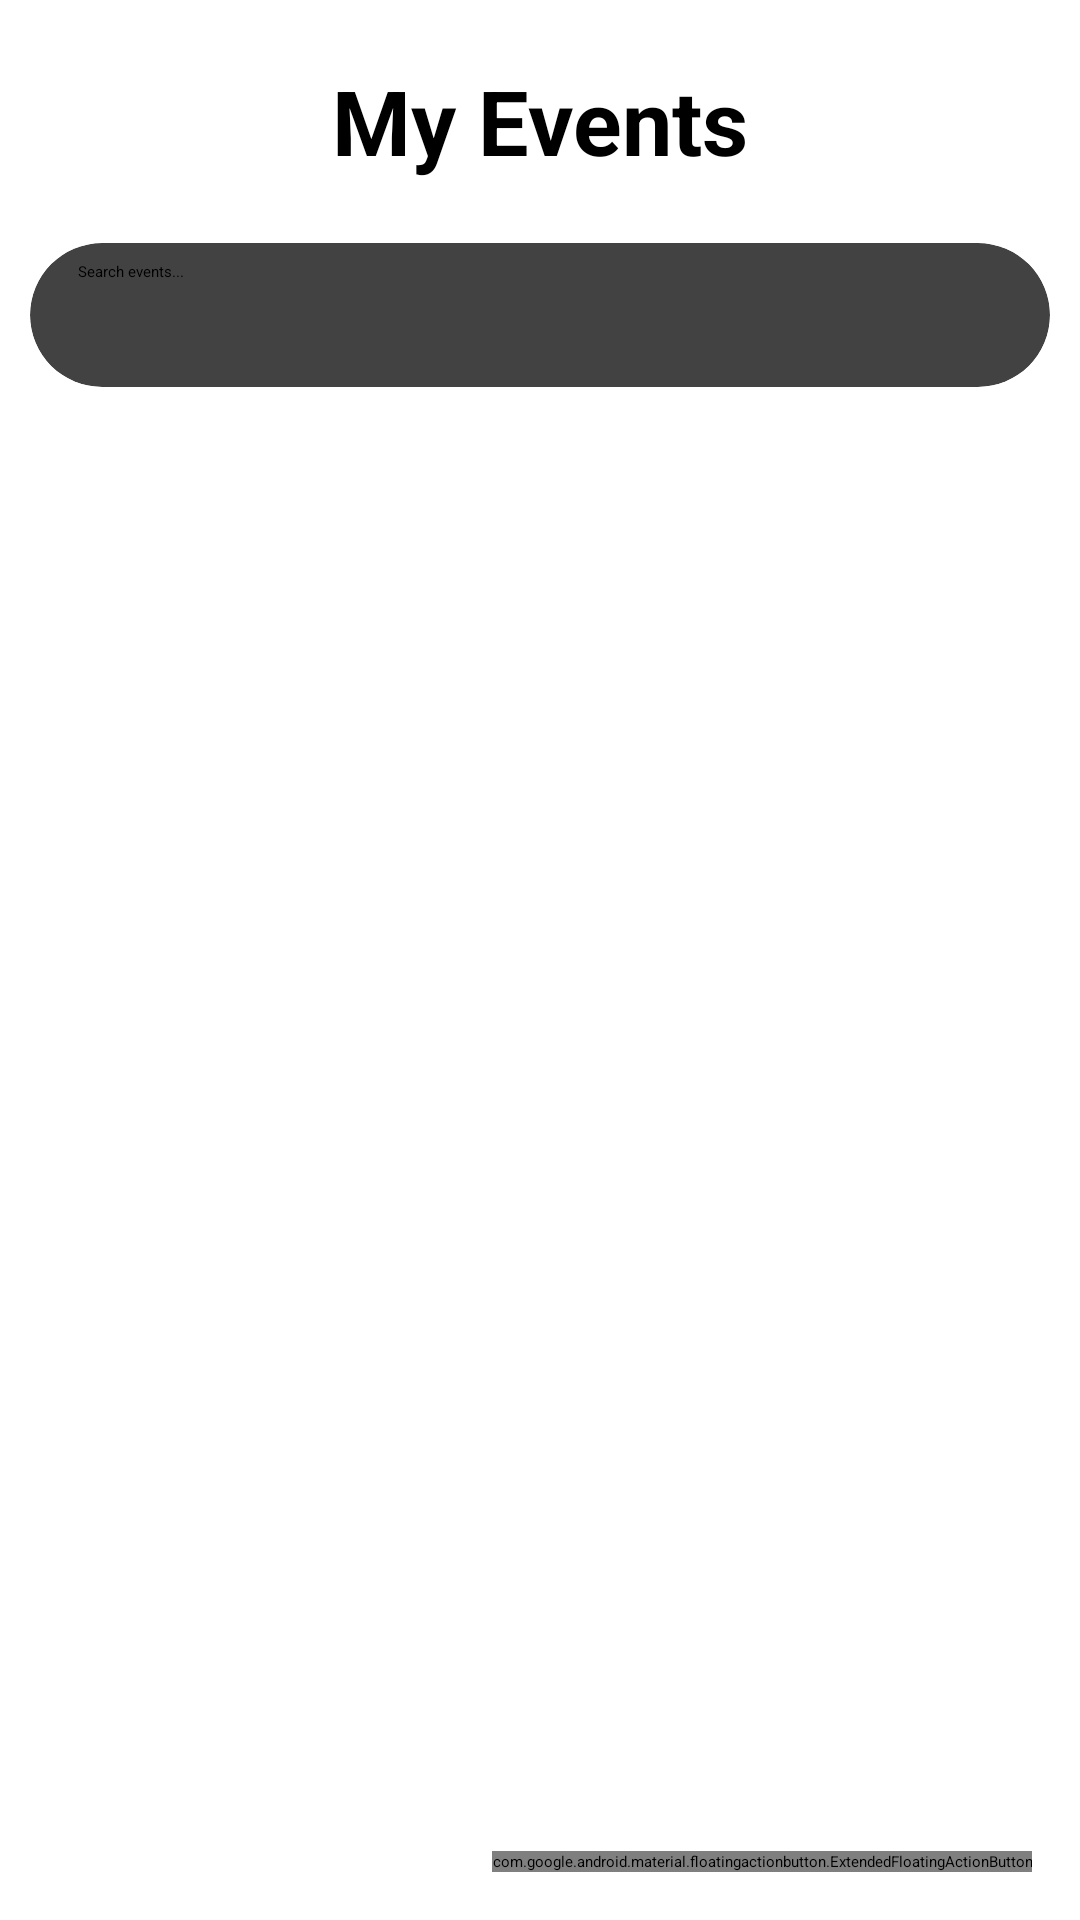

Here is an Android app screen rendered from its layout file. Give the layout XML and the strings, colors and styles it references.
<!-- AndroidManifest.xml: application theme Theme.App.Starting -->
<!-- res/layout/fragment_my_events.xml -->
<?xml version="1.0" encoding="utf-8"?>
<androidx.constraintlayout.widget.ConstraintLayout xmlns:android="http://schemas.android.com/apk/res/android"
    xmlns:app="http://schemas.android.com/apk/res-auto"
    xmlns:tools="http://schemas.android.com/tools"
    android:id="@+id/frameLayout2"
    android:layout_width="match_parent"
    android:layout_height="match_parent"
    android:background="@color/white"
    tools:context=".MyEventsFragment">

    <TextView
        android:id="@+id/tv_my_events"
        android:layout_width="141dp"
        android:layout_height="81dp"
        android:paddingVertical="20dp"
        android:text="@string/my_events_page_title"
        android:textAlignment="center"
        android:textSize="30sp"
        android:textStyle="bold"
        app:layout_constraintEnd_toEndOf="parent"
        app:layout_constraintStart_toStartOf="parent"
        app:layout_constraintTop_toTopOf="parent" />

    
    <androidx.cardview.widget.CardView
        android:id="@+id/search_card"
        android:layout_width="0dp"
        android:layout_height="wrap_content"
        android:layout_marginHorizontal="10dp"
        app:cardCornerRadius="24dp"
        app:cardElevation="4dp"
        app:layout_constraintEnd_toEndOf="parent"
        app:layout_constraintStart_toStartOf="parent"
        app:layout_constraintTop_toBottomOf="@+id/tv_my_events">

        <androidx.appcompat.widget.SearchView
            android:id="@+id/search_view"
            android:layout_width="match_parent"
            android:layout_height="wrap_content"
            android:background="@android:color/transparent"
            android:contentDescription="Search events by title"
            app:iconifiedByDefault="false"
            app:queryBackground="@android:color/transparent"
            app:queryHint="Search events..." />

    </androidx.cardview.widget.CardView>

    <LinearLayout
        android:id="@+id/linearLayout"
        android:layout_width="0dp"
        android:layout_height="0dp"
        android:layout_marginTop="4dp"
        android:orientation="vertical"
        app:layout_constraintBottom_toBottomOf="parent"
        app:layout_constraintEnd_toEndOf="parent"
        app:layout_constraintHorizontal_bias="0.333"
        app:layout_constraintStart_toStartOf="parent"
        app:layout_constraintTop_toBottomOf="@+id/search_card">

        <androidx.recyclerview.widget.RecyclerView
            android:id="@+id/recycler_view_events_list2"
            android:layout_width="match_parent"
            android:layout_height="match_parent" />

    </LinearLayout>

    <com.google.android.material.floatingactionbutton.ExtendedFloatingActionButton
        android:id="@+id/MakeEventButton"
        android:layout_width="wrap_content"
        android:layout_height="wrap_content"
        android:layout_margin="16dp"
        android:text="Create Event"
        app:icon="@android:drawable/ic_input_add"
        app:layout_constraintBottom_toBottomOf="parent"
        app:layout_constraintEnd_toEndOf="parent" />

</androidx.constraintlayout.widget.ConstraintLayout>
<!-- resources referenced by this layout -->
<resources>
  <color name="white">#FFFFFFFF</color>
  <string name="my_events_page_title">My Events</string>
  <style name="Theme.App.Starting" parent="Theme.SplashScreen">
          
          <item name="windowSplashScreenBackground">@color/loginBackground</item>
  
          
          <item name="windowSplashScreenAnimatedIcon">@drawable/ic_launcher_foreground</item>
  
          
          <item name="postSplashScreenTheme">@style/Theme.KrakenHax</item>
      </style>
  <color name="loginBackground">#70C7B2</color>
  <!-- drawable ic_launcher_foreground: vector/xml drawable (drawable, 2715 chars, omitted) -->
  <style name="Theme.KrakenHax" parent="Base.Theme.KrakenHax" />
  <style name="Base.Theme.KrakenHax" parent="Theme.Material3.DayNight.NoActionBar">
          
          <item name="android:statusBarColor">@color/eventCardBackgroundColor</item>
      </style>
  <color name="eventCardBackgroundColor">#11B88F</color>
</resources>
